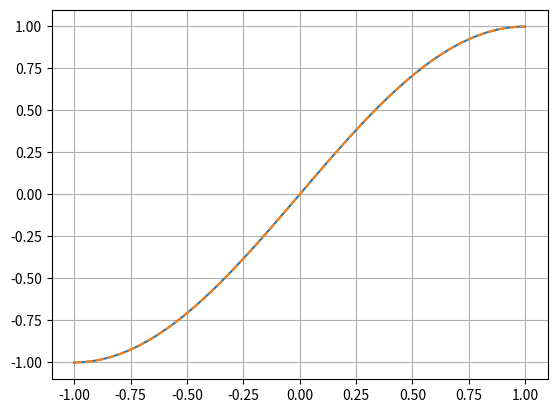
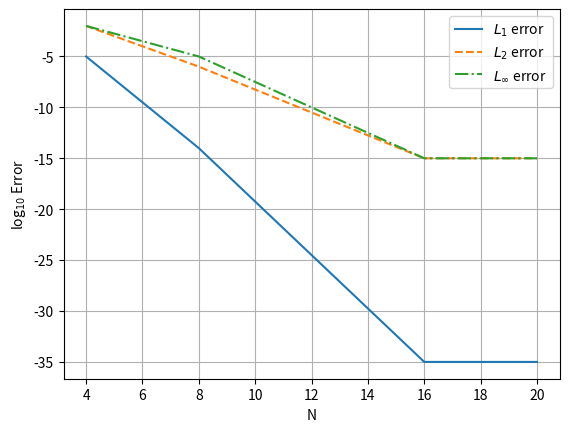

Source code (Python) for these figures, in order:
import numpy as np
import matplotlib.pyplot as plt


def legendre(x,N):  # return P_N(x)
    P = np.zeros(N+1)
    P[0] = 1
    P[1] = x
    for i in range(1,N):
        P[i+1] = ((2*i+1)*x*P[i] - i*P[i-1]) / (i+1)
    return P[N]

def Lobatto_roots(N):
	epsilon = 0.1
	roots = np.cos(np.pi - np.linspace(epsilon,np.pi-epsilon,N))
	roots[0] = -1
	roots[-1] = 1
	for i in range(1,N-1):
		for itr in range(100):
			n = N-1
			y1 = n*(roots[i]*legendre(roots[i],n)-legendre(roots[i],n-1)) / (roots[i]**2-1)
			dy1 = (n/(roots[i]**2-1)**2)*( (roots[i]**2-1)*legendre(roots[i],n) + (n-2)*roots[i]*(roots[i]*legendre(roots[i],n)-legendre(roots[i],n-1)) - (n-1)*(roots[i]*legendre(roots[i],n-1)-legendre(roots[i],n-2)) )
			roots[i] = roots[i] - y1/dy1
	return roots


def L(i,a,x,N):             # Lagrange poynomial L_i
	b = 1.0
	for j in range(N):
		if (j != i):
			b = b*(a-x[j])/(x[i]-x[j])
	return b

##########################################################################################################

xx = np.linspace(-1,1,50)
ff = 0*xx
ff_true = np.sin(np.pi*xx/2)


N_values = np.array([4,8,16,20])
l1Error = 0*N_values
l2Error = 0*N_values
lInftyError = 0*N_values

for itr in range(np.size(N_values)):
	N = N_values[itr]
	x = Lobatto_roots(N)
	f = np.sin(np.pi*x/2)
	ff = 0*xx
	for i in range(50):
		for j in range(N):
			ff[i] = ff[i] + L(j,xx[i],x,N)*f[j]
	aaa = np.sum(np.abs(ff-ff_true))/np.sum(np.abs(ff_true))
	print(aaa)
	l1Error[itr] = np.log( np.sum(np.abs(ff-ff_true))/np.sum(np.abs(ff_true)) )
	l2Error[itr] = np.log10( np.sqrt(np.sum((ff-ff_true)**2)/np.sum((ff_true)**2)) )
	lInftyError[itr] = np.log10( np.max(np.abs(ff-ff_true))/np.max(np.abs(ff_true)) )


plt.plot(xx,ff)
plt.plot(xx,ff_true,'--')
plt.grid()

plt.figure()
plt.plot(N_values, l1Error, label="$L_1$ error")
plt.plot(N_values, l2Error,'--', label="$L_2$ error")
plt.plot(N_values, lInftyError,'-.', label="$L_{\infty}$ error")
plt.xlabel("N")
plt.ylabel("log$_{10}$ Error")
plt.legend()
plt.grid()



plt.show()

